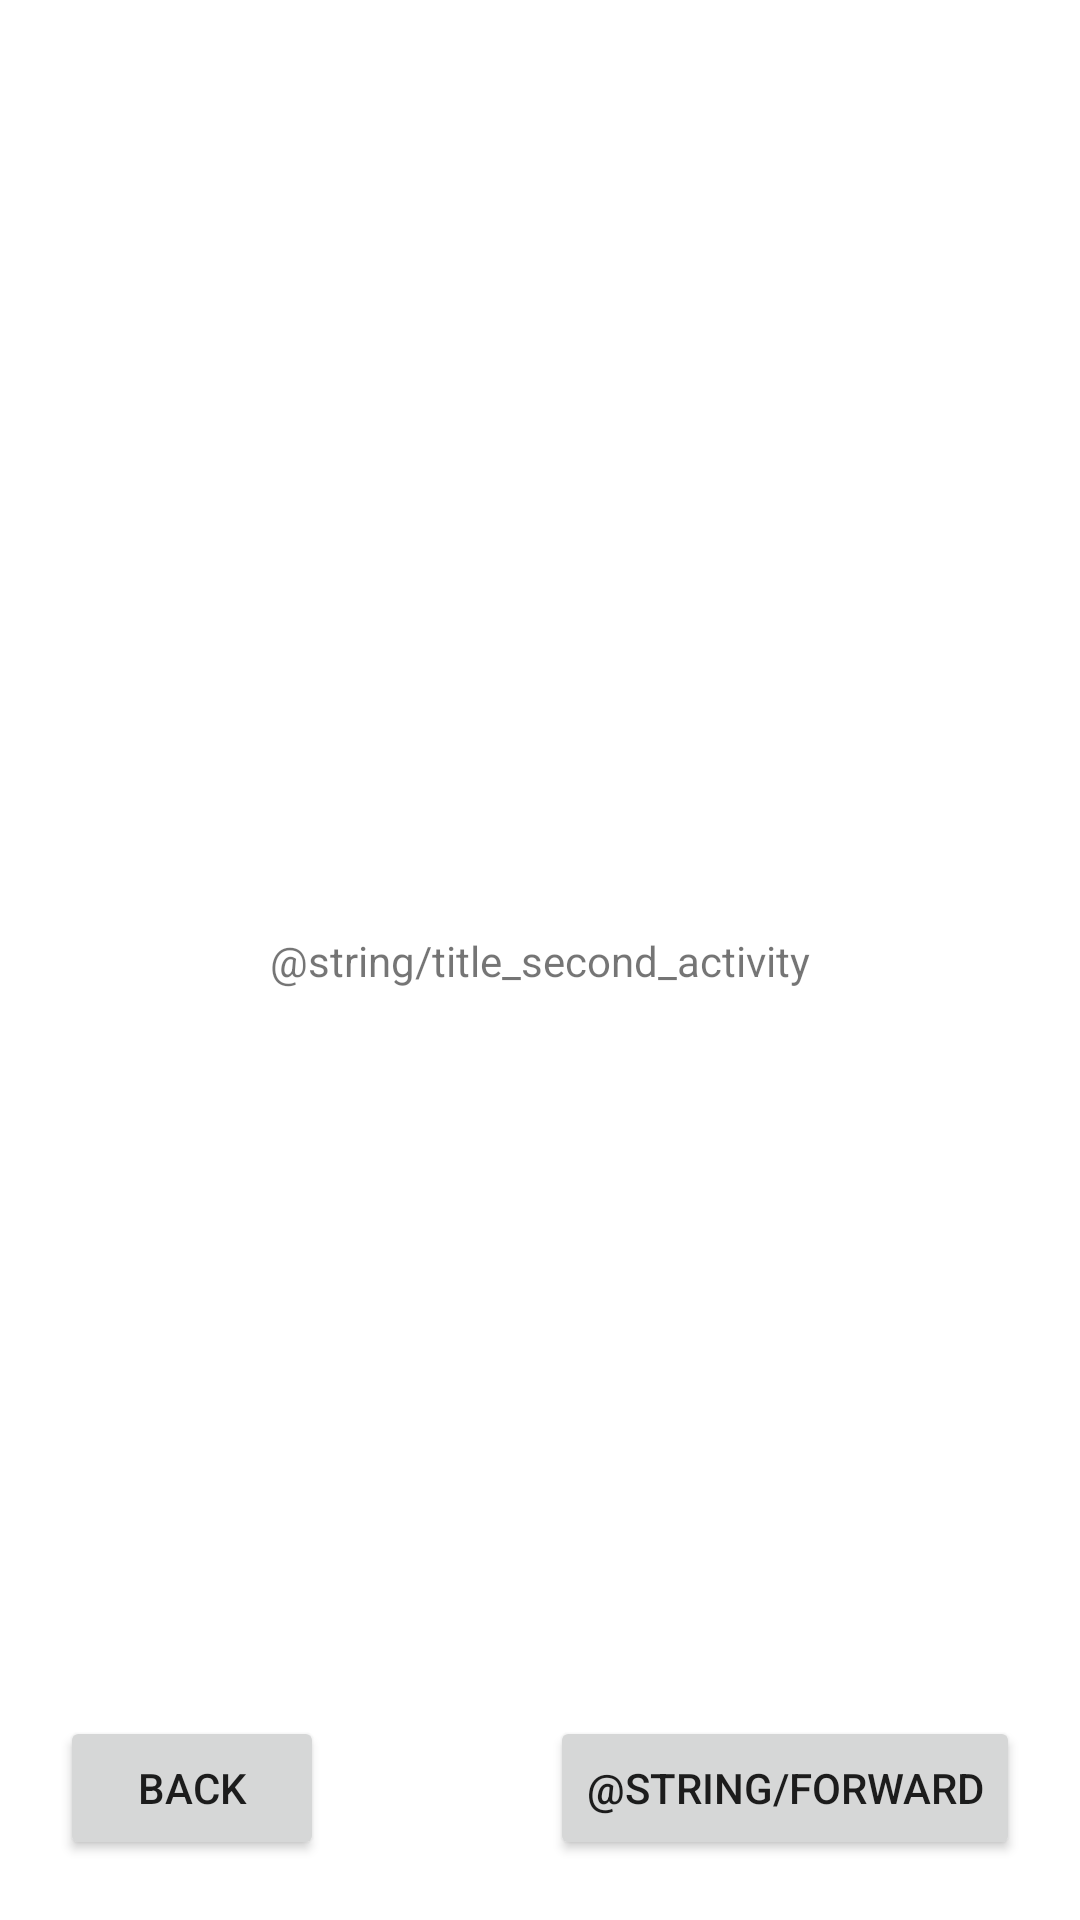

Produce the Android XML layout that renders to this screen, including the resource entries it uses.
<!-- AndroidManifest.xml: application theme Theme.AcademyApplication -->
<!-- res/layout/activity_second.xml -->
<?xml version="1.0" encoding="utf-8"?>
<androidx.constraintlayout.widget.ConstraintLayout xmlns:android="http://schemas.android.com/apk/res/android"
    xmlns:app="http://schemas.android.com/apk/res-auto"
    xmlns:tools="http://schemas.android.com/tools"
    android:layout_width="match_parent"
    android:layout_height="match_parent"
    tools:context=".SecondActivity">

    <TextView
        android:id="@+id/second_activity_text_view"
        android:layout_width="wrap_content"
        android:layout_height="wrap_content"
        android:text="@string/title_second_activity"
        app:layout_constraintBottom_toBottomOf="parent"
        app:layout_constraintLeft_toLeftOf="parent"
        app:layout_constraintRight_toRightOf="parent"
        app:layout_constraintTop_toTopOf="parent" />

    <Button
        android:id="@+id/buttonBack"
        android:layout_width="wrap_content"
        android:layout_height="wrap_content"
        android:text="@string/back"
        android:layout_margin="20dp"
        app:layout_constraintBottom_toBottomOf="parent"
        app:layout_constraintLeft_toLeftOf="parent"
        />

    <Button
        android:id="@+id/buttonForward"
        android:layout_width="wrap_content"
        android:layout_height="wrap_content"
        android:text="@string/forward"
        android:layout_margin="20dp"
        app:layout_constraintBottom_toBottomOf="parent"
        app:layout_constraintRight_toRightOf="parent" />

</androidx.constraintlayout.widget.ConstraintLayout>
<!-- resources referenced by this layout -->
<resources>
  <string name="back">Back</string>
  <style name="Theme.AcademyApplication" parent="Theme.MaterialComponents.DayNight.NoActionBar">
          
          <item name="colorPrimary">@color/purple_500</item>
          <item name="colorPrimaryVariant">@color/purple_700</item>
          <item name="colorOnPrimary">@color/white</item>
          
          <item name="colorSecondary">@color/teal_200</item>
          <item name="colorSecondaryVariant">@color/teal_700</item>
          <item name="colorOnSecondary">@color/black</item>
          
          <item name="android:statusBarColor" tools:targetApi="l">?attr/colorPrimaryVariant</item>
          
      </style>
  <!-- not gathered from this repository: default colours our renderer supplied (Android Studio template values) -->
  <color name="purple_500">#FF6200EE</color>
  <color name="purple_700">#FF3700B3</color>
  <color name="teal_200">#FF03DAC5</color>
  <color name="teal_700">#FF018786</color>
  <color name="black">#FF000000</color>
  <color name="white">#FFFFFFFF</color>
</resources>
